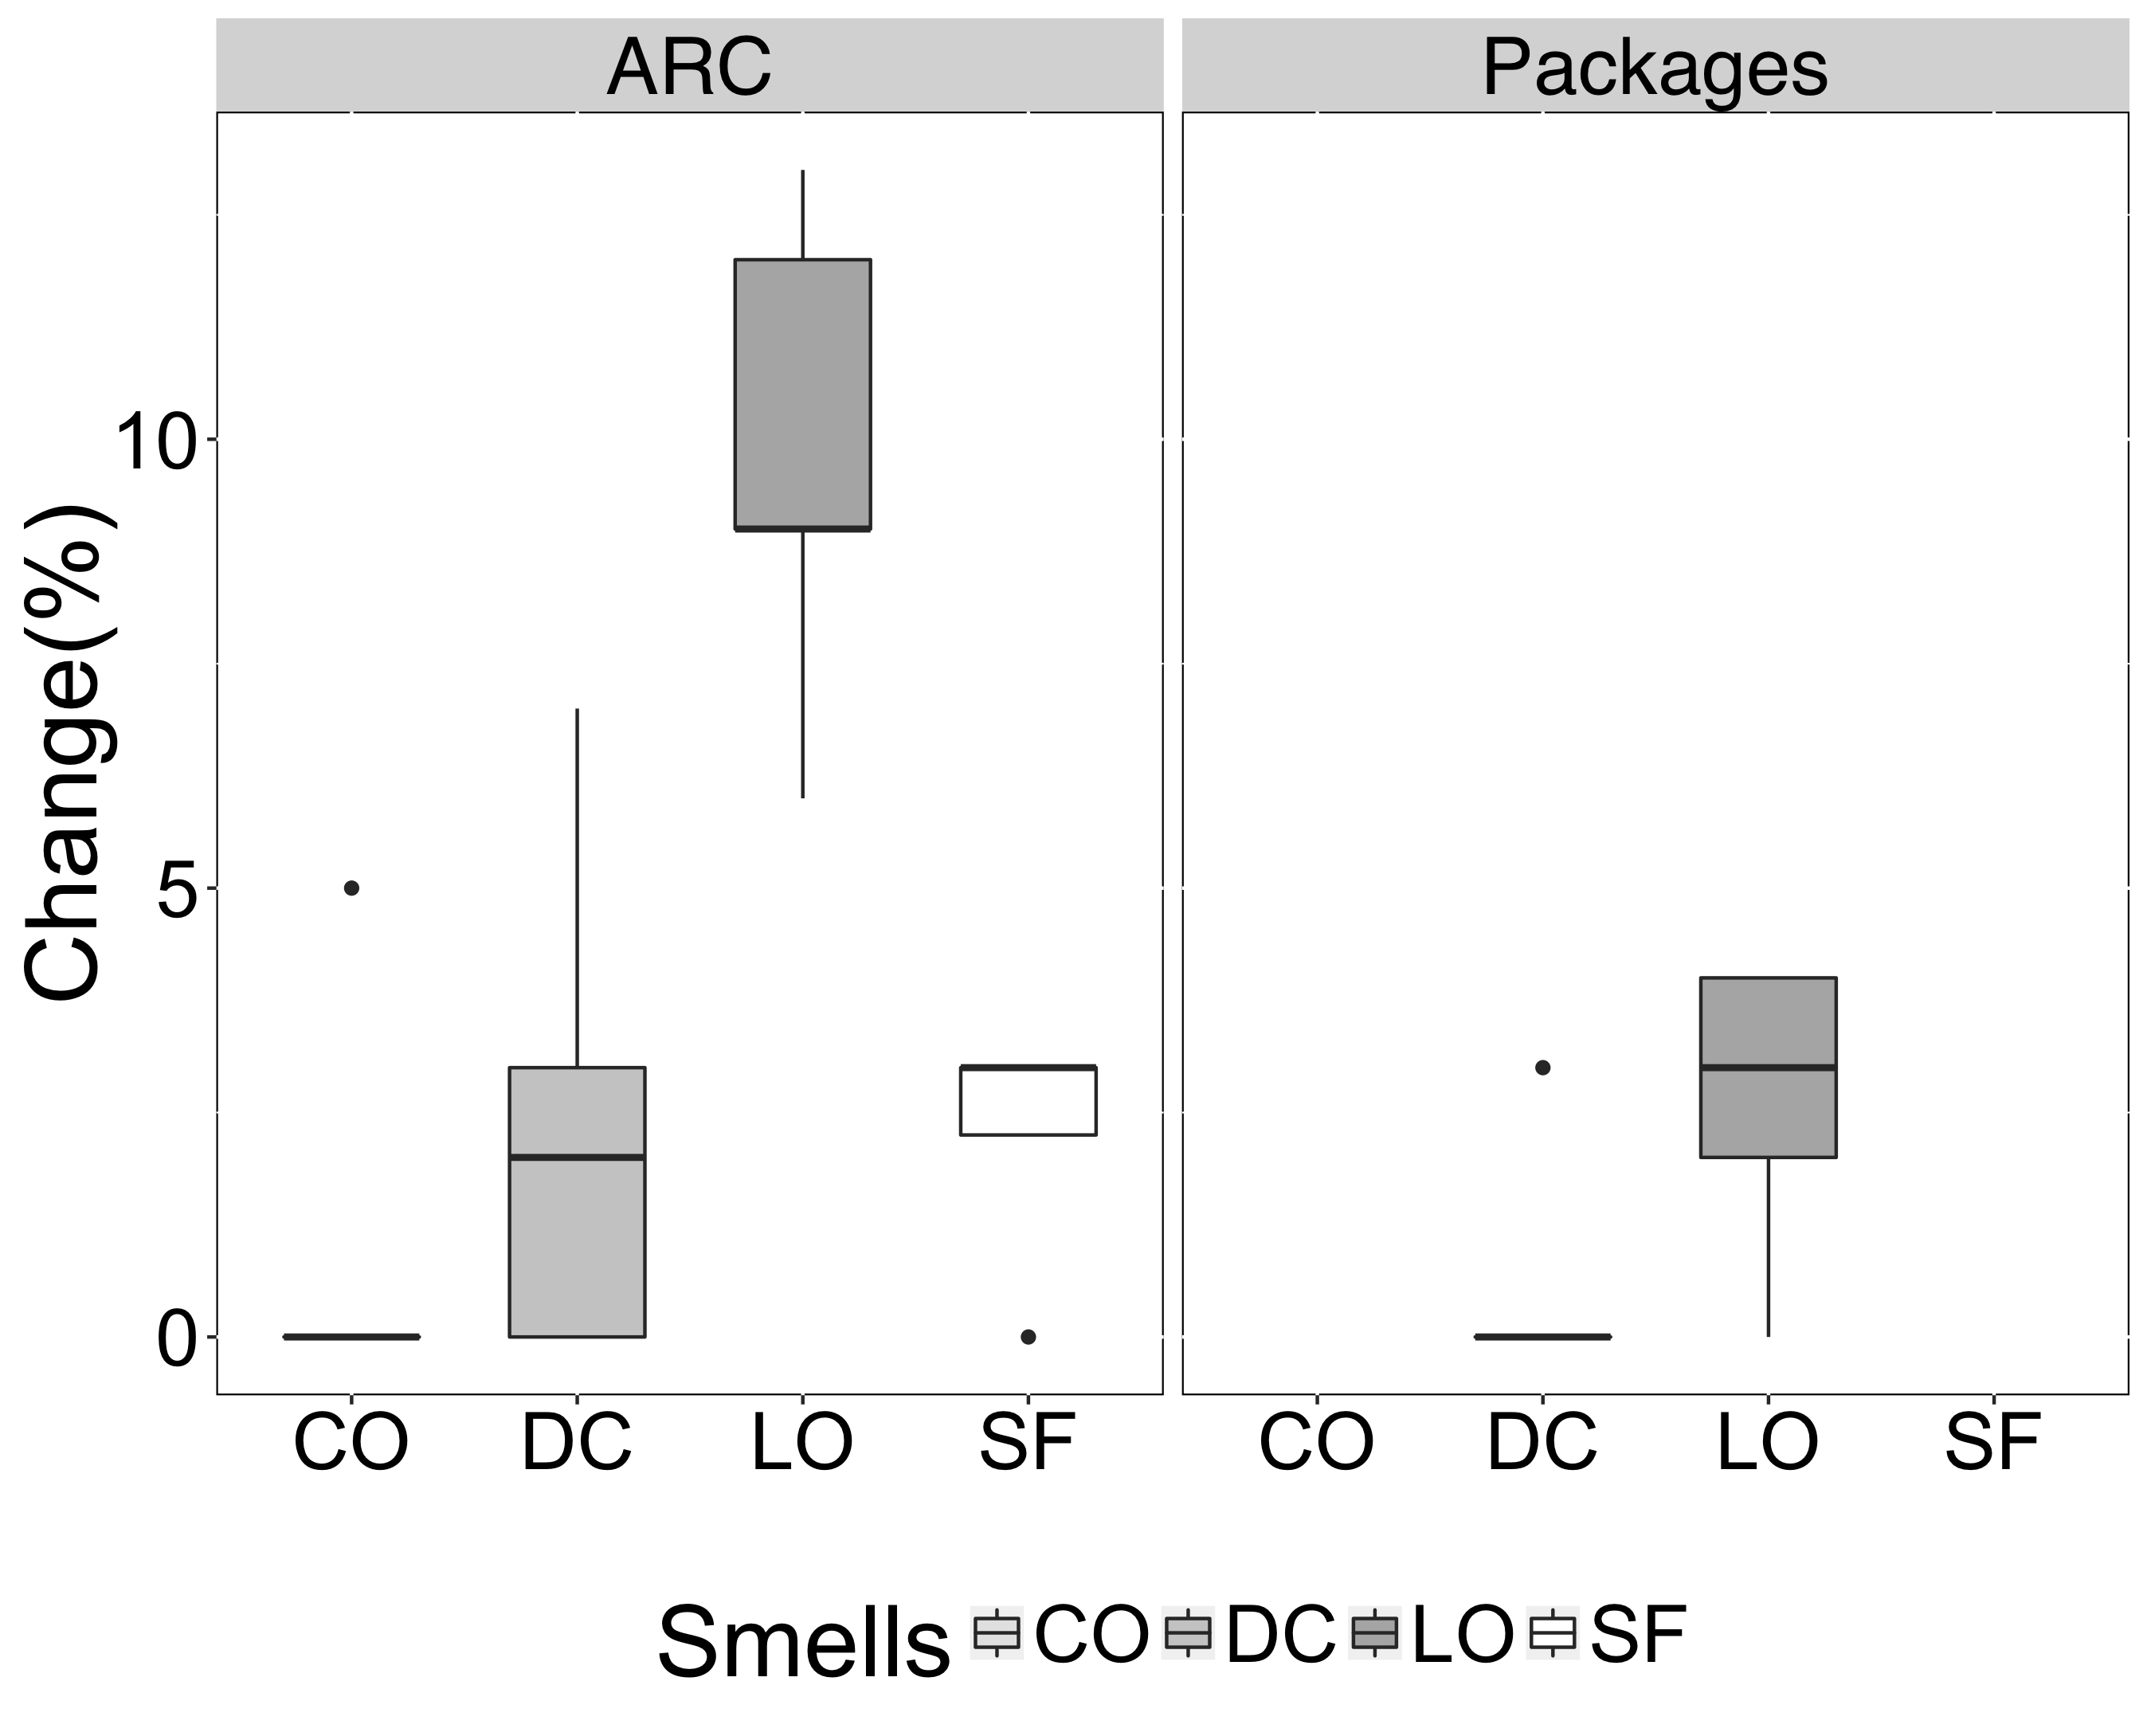

The script that saved this image:
library(ggplot2)
library(plyr)
options(digits=2)

change<-read.csv("/Users/joshua/ser/projects/arch_prediction/PerRelease/Plots/ExtremeChangeBetweenReleases.csv",header=T)
p<-ggplot(change, aes(x= Smells, y= Change, fill= Smells)) + geom_boxplot(width = 0.8) + xlab("") + ylab("Change(%)") +
scale_fill_manual(values = c("SF" = "grey100", "CO" = "grey90", "DC" = "grey80", "LO" = "grey70"))
p+guides(fill=FALSE) 
p+ facet_grid(. ~ Recovery) + theme(legend.position="bottom", text = element_text(size=30), panel.background = element_rect(fill='white', colour = 'black'), axis.text.x = element_text(color = "black"), axis.text.y = element_text(color = "black"), strip.text.x = element_text(family="sans", color = "black"))
ggsave(file="/Users/joshua/ser/projects/arch_prediction/PerRelease/Plots/ExtremeChangeBetweenReleases.png")